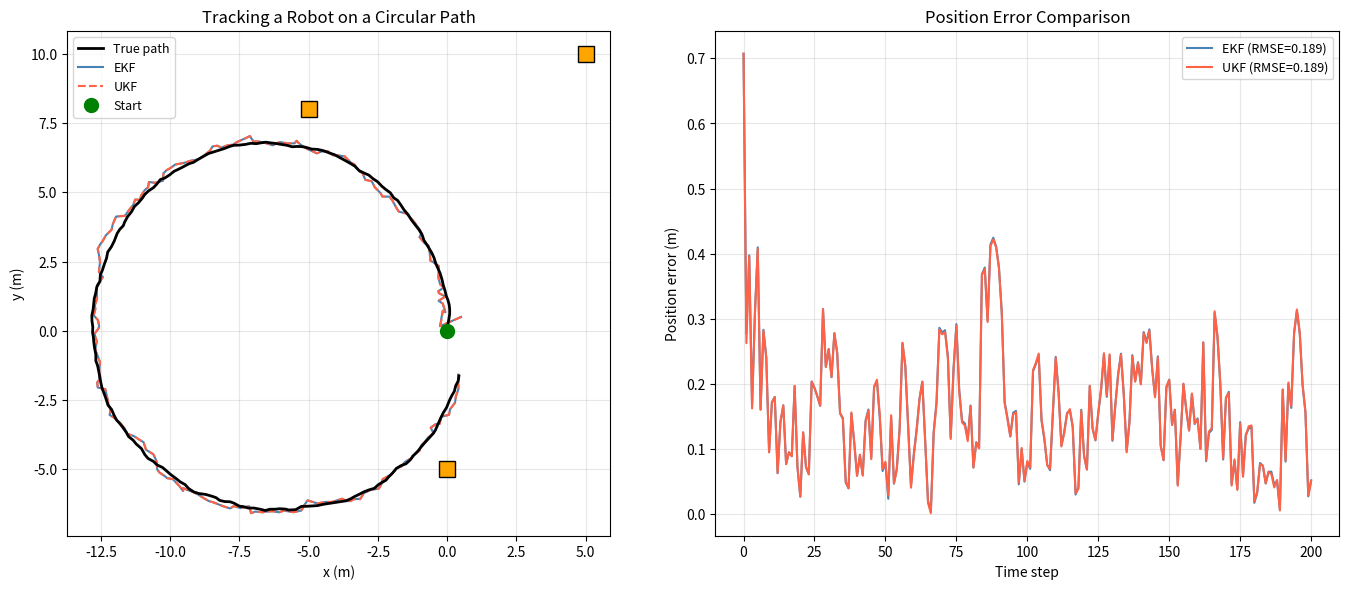
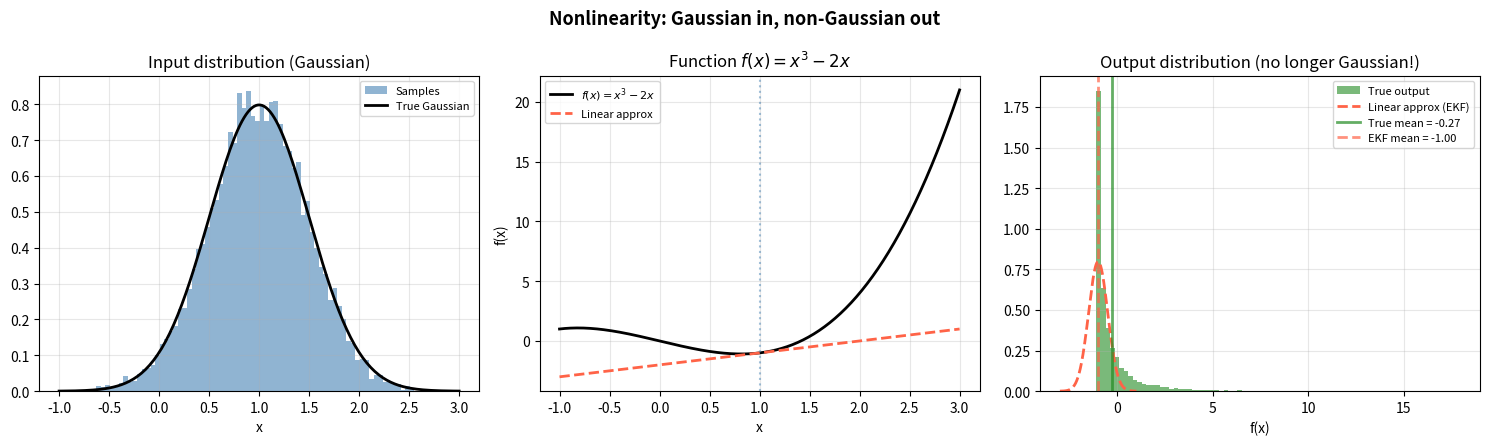
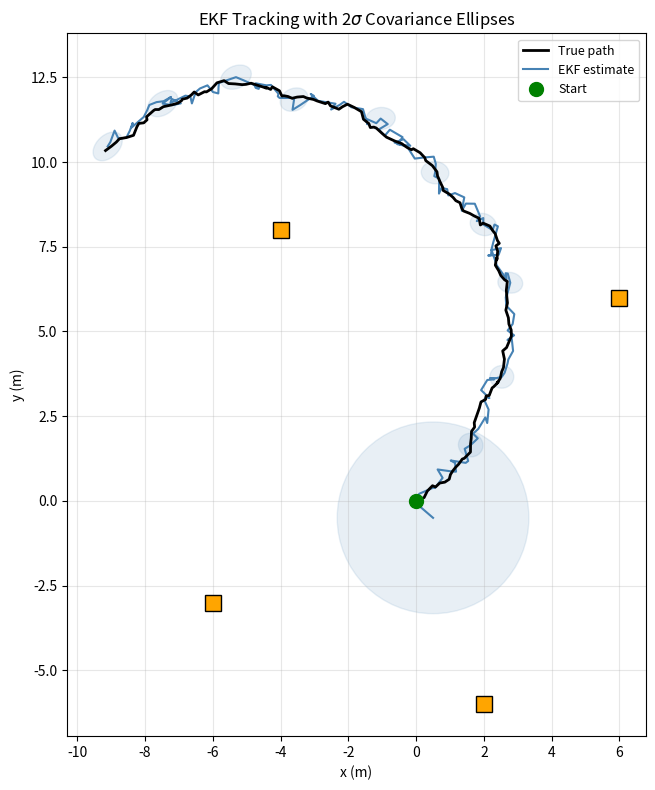
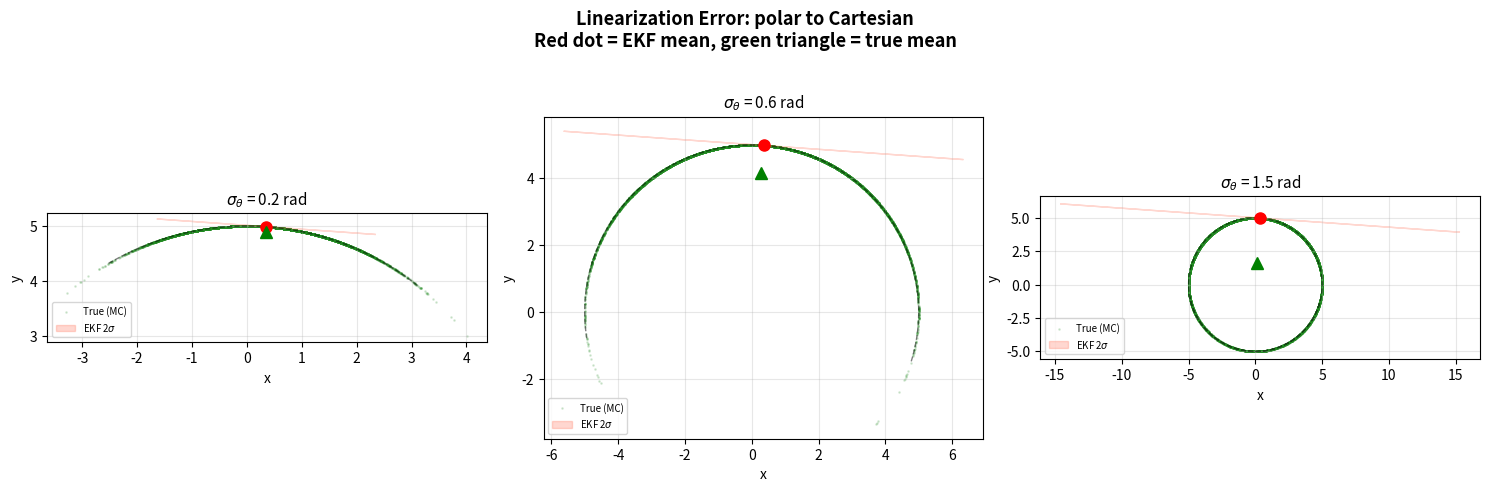
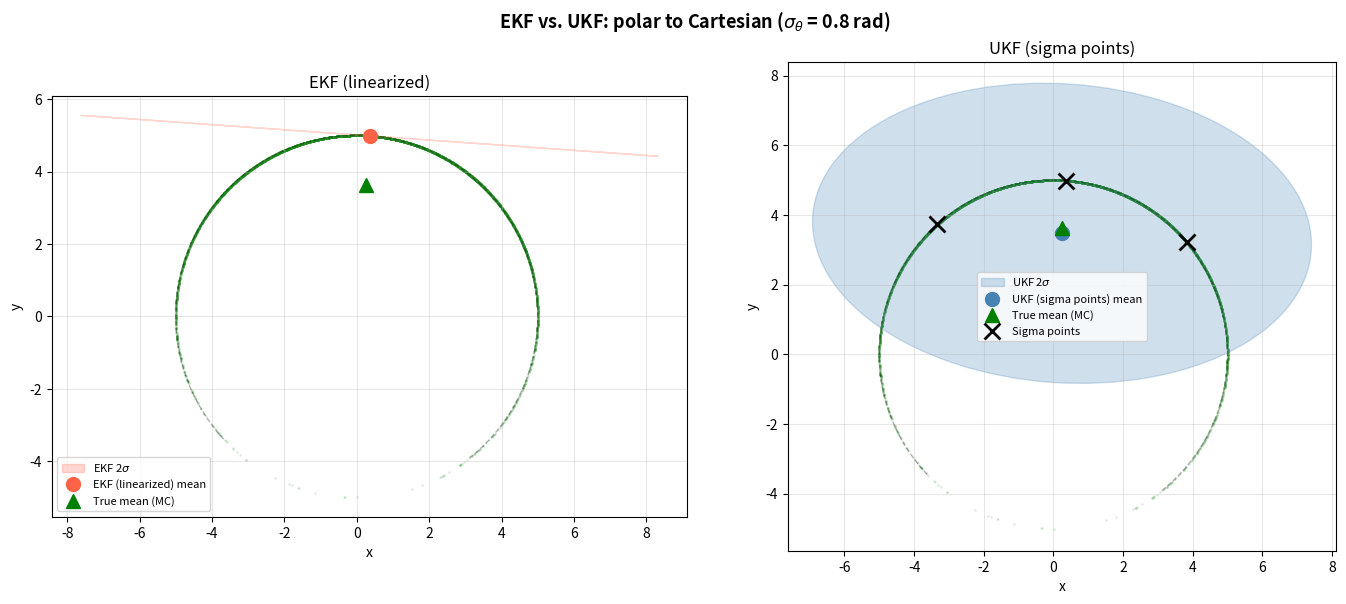
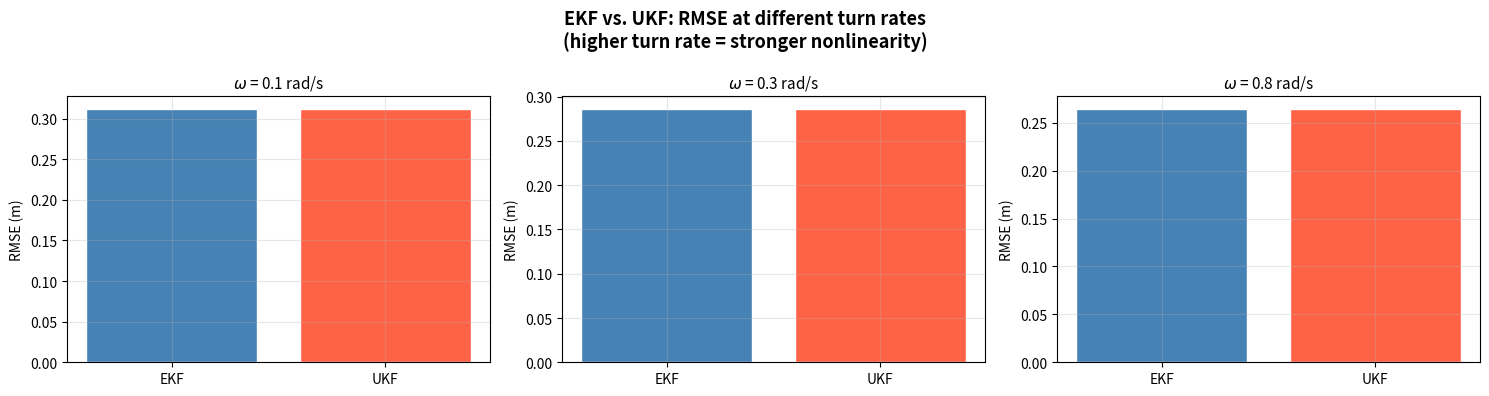
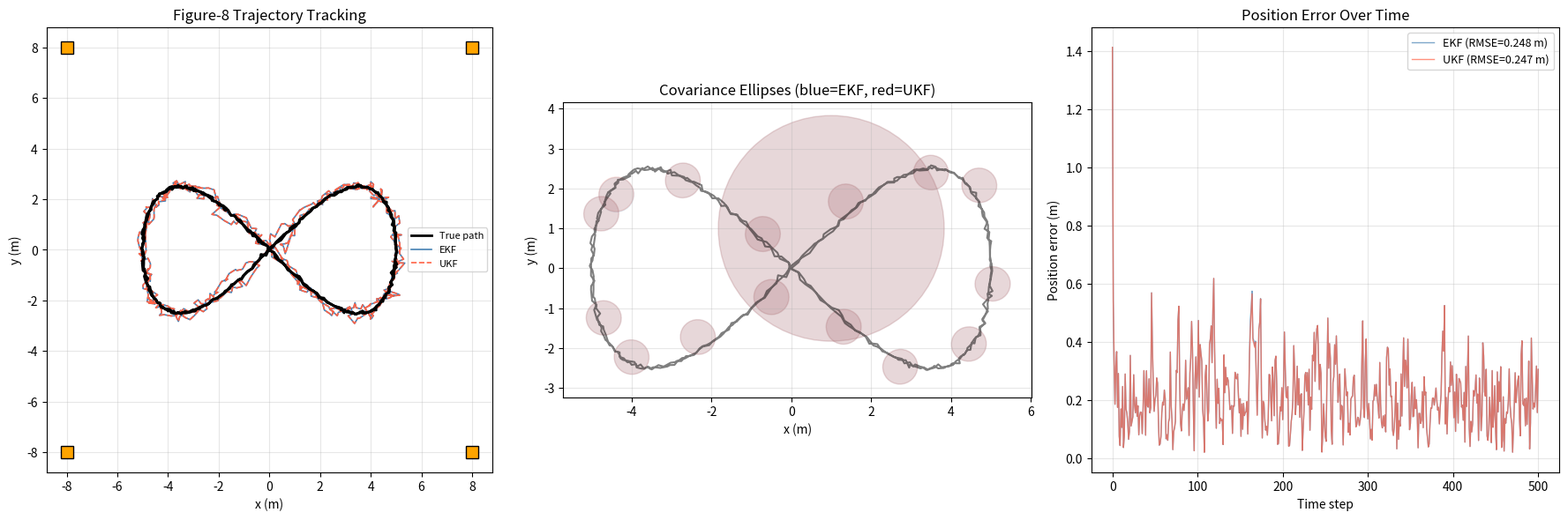

These figures' Python source, in order:
import numpy as np
import matplotlib.pyplot as plt
import matplotlib.patches as patches
from scipy.linalg import cholesky, block_diag

%matplotlib inline
plt.rcParams['figure.figsize'] = (11, 4)
plt.rcParams['axes.grid'] = True
plt.rcParams['grid.alpha'] = 0.3

# ── PARAMETERS ── change these and re-run ────────────────────────────────────
dt_demo         = 0.1      # time step (s)                    (try 0.05, 0.1, 0.2)
v_demo          = 2.0      # forward speed (m/s)              (try 1.0, 2.0, 4.0)
omega_demo      = 0.3      # turn rate (rad/s)                (try 0.1, 0.3, 0.6)
n_steps_demo    = 200      # number of time steps             (try 100, 200, 400)
range_noise_std = 0.5      # range sensor noise (m)           (try 0.1, 0.5, 2.0)
bear_noise_std  = 0.1      # bearing sensor noise (rad)       (try 0.02, 0.1, 0.3)
proc_noise_v    = 0.3      # process noise on velocity        (try 0.05, 0.3, 1.0)
proc_noise_w    = 0.05     # process noise on turn rate       (try 0.01, 0.05, 0.2)
landmarks_demo  = np.array([[5, 10], [-5, 8], [0, -5]])  # landmark positions
# ─────────────────────────────────────────────────────────────────────────────

np.random.seed(42)

def motion_model(state, v, omega, dt):
    """Nonlinear motion: [x, y, theta] with constant velocity and turn rate."""
    x, y, theta = state
    x_new = x + v * np.cos(theta) * dt
    y_new = y + v * np.sin(theta) * dt
    theta_new = theta + omega * dt
    return np.array([x_new, y_new, theta_new])

def observation_model(state, landmark):
    """Range-bearing observation: returns [range, bearing]."""
    dx = landmark[0] - state[0]
    dy = landmark[1] - state[1]
    r = np.sqrt(dx**2 + dy**2)
    phi = np.arctan2(dy, dx) - state[2]
    phi = (phi + np.pi) % (2 * np.pi) - np.pi  # wrap to [-pi, pi]
    return np.array([r, phi])

def motion_jacobian(state, v, dt):
    """Jacobian of motion model w.r.t. state."""
    _, _, theta = state
    F = np.array([
        [1, 0, -v * np.sin(theta) * dt],
        [0, 1,  v * np.cos(theta) * dt],
        [0, 0,  1]
    ])
    return F

def observation_jacobian(state, landmark):
    """Jacobian of observation model w.r.t. state."""
    dx = landmark[0] - state[0]
    dy = landmark[1] - state[1]
    q = dx**2 + dy**2
    r = np.sqrt(q)
    H = np.array([
        [-dx / r,   -dy / r,    0],
        [ dy / q,   -dx / q,   -1]
    ])
    return H

# --- Generate ground truth ---
true_states = np.zeros((n_steps_demo + 1, 3))
true_states[0] = [0, 0, np.pi / 2]

for t in range(n_steps_demo):
    true_states[t + 1] = motion_model(true_states[t], v_demo, omega_demo, dt_demo)
    true_states[t + 1, :2] += np.random.normal(0, proc_noise_v * dt_demo, 2)
    true_states[t + 1, 2] += np.random.normal(0, proc_noise_w * dt_demo)

# --- Generate measurements ---
R_obs = np.diag([range_noise_std**2, bear_noise_std**2])
measurements = []
for t in range(1, n_steps_demo + 1):
    z_all = []
    for lm in landmarks_demo:
        z_true = observation_model(true_states[t], lm)
        z_noisy = z_true + np.random.multivariate_normal([0, 0], R_obs)
        z_all.append(z_noisy)
    measurements.append(z_all)

# --- EKF ---
Q_proc = np.diag([proc_noise_v**2 * dt_demo, proc_noise_v**2 * dt_demo, proc_noise_w**2 * dt_demo])
mu_ekf = np.array([0.5, 0.5, np.pi / 2 + 0.1])  # slightly wrong initial
Sigma_ekf = np.eye(3) * 1.0
ekf_estimates = [mu_ekf.copy()]

for t in range(n_steps_demo):
    # Predict
    F = motion_jacobian(mu_ekf, v_demo, dt_demo)
    mu_ekf = motion_model(mu_ekf, v_demo, omega_demo, dt_demo)
    Sigma_ekf = F @ Sigma_ekf @ F.T + Q_proc

    # Update with each landmark
    for k, lm in enumerate(landmarks_demo):
        z = measurements[t][k]
        z_pred = observation_model(mu_ekf, lm)
        H = observation_jacobian(mu_ekf, lm)
        S = H @ Sigma_ekf @ H.T + R_obs
        K = Sigma_ekf @ H.T @ np.linalg.inv(S)
        innov = z - z_pred
        innov[1] = (innov[1] + np.pi) % (2 * np.pi) - np.pi  # wrap bearing
        mu_ekf = mu_ekf + K @ innov
        Sigma_ekf = (np.eye(3) - K @ H) @ Sigma_ekf

    ekf_estimates.append(mu_ekf.copy())

ekf_estimates = np.array(ekf_estimates)

# --- UKF ---
def sigma_points(mu, Sigma, alpha=1e-3, beta=2.0, kappa=0.0):
    """Generate sigma points and weights for UKF."""
    n = len(mu)
    lam = alpha**2 * (n + kappa) - n
    sqrtP = cholesky((n + lam) * Sigma, lower=True)
    sigmas = np.zeros((2 * n + 1, n))
    sigmas[0] = mu
    for i in range(n):
        sigmas[i + 1]     = mu + sqrtP[:, i]
        sigmas[n + i + 1] = mu - sqrtP[:, i]
    # Weights
    Wm = np.full(2 * n + 1, 1.0 / (2 * (n + lam)))
    Wc = np.full(2 * n + 1, 1.0 / (2 * (n + lam)))
    Wm[0] = lam / (n + lam)
    Wc[0] = lam / (n + lam) + (1 - alpha**2 + beta)
    return sigmas, Wm, Wc

mu_ukf = np.array([0.5, 0.5, np.pi / 2 + 0.1])
Sigma_ukf = np.eye(3) * 1.0
ukf_estimates = [mu_ukf.copy()]

for t in range(n_steps_demo):
    # Predict
    sigs, Wm, Wc = sigma_points(mu_ukf, Sigma_ukf)
    sigs_pred = np.array([motion_model(s, v_demo, omega_demo, dt_demo) for s in sigs])
    mu_ukf = Wm @ sigs_pred
    Sigma_ukf = Q_proc.copy()
    for i in range(len(Wm)):
        d = sigs_pred[i] - mu_ukf
        Sigma_ukf += Wc[i] * np.outer(d, d)

    # Update with each landmark
    for k, lm in enumerate(landmarks_demo):
        z = measurements[t][k]
        sigs, Wm, Wc = sigma_points(mu_ukf, Sigma_ukf)
        z_sigs = np.array([observation_model(s, lm) for s in sigs])
        z_mean = Wm @ z_sigs
        S = R_obs.copy()
        Pxz = np.zeros((3, 2))
        for i in range(len(Wm)):
            dz = z_sigs[i] - z_mean
            dz[1] = (dz[1] + np.pi) % (2 * np.pi) - np.pi
            dx = sigs[i] - mu_ukf
            S += Wc[i] * np.outer(dz, dz)
            Pxz += Wc[i] * np.outer(dx, dz)
        K = Pxz @ np.linalg.inv(S)
        innov = z - z_mean
        innov[1] = (innov[1] + np.pi) % (2 * np.pi) - np.pi
        mu_ukf = mu_ukf + K @ innov
        Sigma_ukf = Sigma_ukf - K @ S @ K.T

    ukf_estimates.append(mu_ukf.copy())

ukf_estimates = np.array(ukf_estimates)

# --- Plot ---
fig, (ax1, ax2) = plt.subplots(1, 2, figsize=(14, 6))

ax1.plot(true_states[:, 0], true_states[:, 1], 'k-', lw=2, label='True path', zorder=5)
ax1.plot(ekf_estimates[:, 0], ekf_estimates[:, 1], 'steelblue', lw=1.5, label='EKF', zorder=4)
ax1.plot(ukf_estimates[:, 0], ukf_estimates[:, 1], 'tomato', lw=1.5, ls='--', label='UKF', zorder=4)
for lm in landmarks_demo:
    ax1.plot(lm[0], lm[1], 's', color='orange', markersize=12, markeredgecolor='k', zorder=6)
ax1.plot(true_states[0, 0], true_states[0, 1], 'go', markersize=10, label='Start', zorder=6)
ax1.set_xlabel('x (m)'); ax1.set_ylabel('y (m)')
ax1.set_title('Tracking a Robot on a Circular Path')
ax1.legend(fontsize=9); ax1.set_aspect('equal')

# Position error over time
ekf_err = np.sqrt(np.sum((ekf_estimates[:, :2] - true_states[:, :2])**2, axis=1))
ukf_err = np.sqrt(np.sum((ukf_estimates[:, :2] - true_states[:, :2])**2, axis=1))
steps = np.arange(n_steps_demo + 1)
ax2.plot(steps, ekf_err, 'steelblue', lw=1.5, label=f'EKF (RMSE={np.sqrt(np.mean(ekf_err**2)):.3f})')
ax2.plot(steps, ukf_err, 'tomato', lw=1.5, label=f'UKF (RMSE={np.sqrt(np.mean(ukf_err**2)):.3f})')
ax2.set_xlabel('Time step'); ax2.set_ylabel('Position error (m)')
ax2.set_title('Position Error Comparison')
ax2.legend(fontsize=9)

plt.tight_layout()
plt.show()

# ── PARAMETERS ── change these and re-run ────────────────────────────────────
mu_input       = 1.0       # mean of input Gaussian          (try 0.5, 1.0, 2.0)
sigma_input    = 0.5       # std of input Gaussian            (try 0.1, 0.5, 1.0)
n_samples_nl   = 10000     # number of Monte Carlo samples    (try 1000, 10000)
nonlinear_func = 'cubic'   # 'cubic', 'sine', 'sqrt'         (try each)
# ─────────────────────────────────────────────────────────────────────────────

np.random.seed(7)

funcs = {
    'cubic': (lambda x: x**3 - 2*x, r'$f(x) = x^3 - 2x$'),
    'sine':  (lambda x: 3 * np.sin(x), r'$f(x) = 3\sin(x)$'),
    'sqrt':  (lambda x: np.sqrt(np.abs(x) + 0.1), r'$f(x) = \sqrt{|x| + 0.1}$'),
}

f, f_label = funcs[nonlinear_func]

# Sample from input Gaussian
samples_in = np.random.normal(mu_input, sigma_input, n_samples_nl)
samples_out = f(samples_in)

# Linear approximation (first-order Taylor at mean)
f_at_mu = f(mu_input)
# Numerical derivative
eps = 1e-5
f_prime = (f(mu_input + eps) - f(mu_input - eps)) / (2 * eps)
linear_mean = f_at_mu
linear_std = abs(f_prime) * sigma_input

fig, axes = plt.subplots(1, 3, figsize=(15, 4.5))

# Input distribution
axes[0].hist(samples_in, bins=80, density=True, color='steelblue', alpha=0.6, label='Samples')
x_grid = np.linspace(mu_input - 4*sigma_input, mu_input + 4*sigma_input, 200)
axes[0].plot(x_grid, (1/(sigma_input*np.sqrt(2*np.pi))) * np.exp(-0.5*((x_grid-mu_input)/sigma_input)**2),
             'k-', lw=2, label='True Gaussian')
axes[0].set_title('Input distribution (Gaussian)')
axes[0].set_xlabel('x'); axes[0].legend(fontsize=8)

# Nonlinear function
x_plot = np.linspace(mu_input - 4*sigma_input, mu_input + 4*sigma_input, 300)
axes[1].plot(x_plot, f(x_plot), 'k-', lw=2, label=f_label)
axes[1].plot(x_plot, f_at_mu + f_prime * (x_plot - mu_input), 'tomato', lw=2, ls='--',
             label='Linear approx')
axes[1].axvline(mu_input, color='steelblue', ls=':', alpha=0.5)
axes[1].set_title(f'Function {f_label}')
axes[1].set_xlabel('x'); axes[1].set_ylabel('f(x)'); axes[1].legend(fontsize=8)

# Output distribution
axes[2].hist(samples_out, bins=80, density=True, color='forestgreen', alpha=0.6, label='True output')
y_grid = np.linspace(linear_mean - 4*linear_std, linear_mean + 4*linear_std, 200)
axes[2].plot(y_grid, (1/(linear_std*np.sqrt(2*np.pi)+1e-15)) * np.exp(-0.5*((y_grid-linear_mean)/(linear_std+1e-15))**2),
             'tomato', lw=2, ls='--', label='Linear approx (EKF)')
axes[2].axvline(np.mean(samples_out), color='forestgreen', ls='-', lw=2, alpha=0.7, label=f'True mean = {np.mean(samples_out):.2f}')
axes[2].axvline(linear_mean, color='tomato', ls='--', lw=2, alpha=0.7, label=f'EKF mean = {linear_mean:.2f}')
axes[2].set_title('Output distribution (no longer Gaussian!)')
axes[2].set_xlabel('f(x)'); axes[2].legend(fontsize=8)

plt.suptitle('Nonlinearity: Gaussian in, non-Gaussian out', fontsize=13, fontweight='bold')
plt.tight_layout()
plt.show()

print(f'True output mean:  {np.mean(samples_out):.4f}')
print(f'EKF output mean:   {linear_mean:.4f}  (error: {abs(np.mean(samples_out) - linear_mean):.4f})')
print(f'True output std:   {np.std(samples_out):.4f}')
print(f'EKF output std:    {linear_std:.4f}  (error: {abs(np.std(samples_out) - linear_std):.4f})')

# ── PARAMETERS ── change these and re-run ────────────────────────────────────
dt_ekf          = 0.1       # time step (s)                  (try 0.05, 0.1, 0.2)
v_ekf           = 1.5       # speed (m/s)                    (try 0.5, 1.5, 3.0)
omega_ekf       = 0.2       # turn rate (rad/s)              (try 0.1, 0.2, 0.5)
n_steps_ekf     = 150       # number of steps                (try 50, 150, 300)
Q_std_ekf       = [0.2, 0.2, 0.03]  # process noise [x, y, theta]
R_std_ekf       = [0.4, 0.08]        # measurement noise [range, bearing]
landmarks_ekf   = np.array([[6, 6], [-4, 8], [2, -6], [-6, -3]])  # 4 landmarks
# ─────────────────────────────────────────────────────────────────────────────

np.random.seed(99)

Q_ekf = np.diag(np.array(Q_std_ekf)**2)
R_ekf = np.diag(np.array(R_std_ekf)**2)

# Generate truth
true_ekf = np.zeros((n_steps_ekf + 1, 3))
true_ekf[0] = [0, 0, np.pi / 4]
for t in range(n_steps_ekf):
    true_ekf[t + 1] = motion_model(true_ekf[t], v_ekf, omega_ekf, dt_ekf)
    true_ekf[t + 1] += np.random.multivariate_normal([0, 0, 0], Q_ekf * dt_ekf)

# Generate measurements
meas_ekf = []
for t in range(1, n_steps_ekf + 1):
    z_list = []
    for lm in landmarks_ekf:
        z_true = observation_model(true_ekf[t], lm)
        z_noisy = z_true + np.random.multivariate_normal([0, 0], R_ekf)
        z_list.append(z_noisy)
    meas_ekf.append(z_list)

# Run EKF
mu = np.array([0.5, -0.5, np.pi / 4 + 0.2])
Sigma = np.eye(3) * 2.0
est_ekf = [mu.copy()]
cov_ekf = [Sigma.copy()]

for t in range(n_steps_ekf):
    # Predict
    G = motion_jacobian(mu, v_ekf, dt_ekf)
    mu = motion_model(mu, v_ekf, omega_ekf, dt_ekf)
    Sigma = G @ Sigma @ G.T + Q_ekf

    # Update
    for k, lm in enumerate(landmarks_ekf):
        z = meas_ekf[t][k]
        z_pred = observation_model(mu, lm)
        H = observation_jacobian(mu, lm)
        S = H @ Sigma @ H.T + R_ekf
        K = Sigma @ H.T @ np.linalg.inv(S)
        innov = z - z_pred
        innov[1] = (innov[1] + np.pi) % (2 * np.pi) - np.pi
        mu = mu + K @ innov
        Sigma = (np.eye(3) - K @ H) @ Sigma

    est_ekf.append(mu.copy())
    cov_ekf.append(Sigma.copy())

est_ekf = np.array(est_ekf)

def plot_cov_ellipse(ax, mu, cov, n_std=2, **kwargs):
    """Plot covariance ellipse."""
    vals, vecs = np.linalg.eigh(cov[:2, :2])
    vals = np.clip(vals, 1e-10, None)
    angle = np.degrees(np.arctan2(vecs[1, 1], vecs[0, 1]))
    w, h = 2 * n_std * np.sqrt(vals[1]), 2 * n_std * np.sqrt(vals[0])
    ell = patches.Ellipse(mu[:2], w, h, angle=angle, **kwargs)
    ax.add_patch(ell)

fig, ax = plt.subplots(figsize=(9, 8))
ax.plot(true_ekf[:, 0], true_ekf[:, 1], 'k-', lw=2, label='True path', zorder=5)
ax.plot(est_ekf[:, 0], est_ekf[:, 1], 'steelblue', lw=1.5, label='EKF estimate', zorder=4)

# Plot covariance ellipses every 10 steps
for i in range(0, n_steps_ekf + 1, max(1, n_steps_ekf // 10)):
    plot_cov_ellipse(ax, est_ekf[i], cov_ekf[i], n_std=2,
                     facecolor='steelblue', edgecolor='steelblue', alpha=0.12)

for lm in landmarks_ekf:
    ax.plot(lm[0], lm[1], 's', color='orange', markersize=12, markeredgecolor='k', zorder=6)
ax.plot(true_ekf[0, 0], true_ekf[0, 1], 'go', markersize=10, label='Start', zorder=6)
ax.set_xlabel('x (m)'); ax.set_ylabel('y (m)')
ax.set_title('EKF Tracking with 2$\\sigma$ Covariance Ellipses')
ax.legend(fontsize=9); ax.set_aspect('equal')
plt.tight_layout()
plt.show()

rmse_ekf = np.sqrt(np.mean(np.sum((est_ekf[:, :2] - true_ekf[:, :2])**2, axis=1)))
print(f'EKF RMSE: {rmse_ekf:.4f} m')

# ── PARAMETERS ── change these and re-run ────────────────────────────────────
sigma_values  = [0.2, 0.6, 1.5]   # three levels of uncertainty to compare
mu_lin        = 1.5                # mean of input Gaussian         (try 0.5, 1.5, 3.0)
n_mc_samples  = 50000              # Monte Carlo samples            (try 10000, 50000)
# ─────────────────────────────────────────────────────────────────────────────

np.random.seed(42)

# Nonlinear function: polar to Cartesian
# (r, theta) -> (r*cos(theta), r*sin(theta))
# We fix r=5 and vary theta
r_fixed = 5.0
f_x = lambda theta: r_fixed * np.cos(theta)
f_y = lambda theta: r_fixed * np.sin(theta)

fig, axes = plt.subplots(1, len(sigma_values), figsize=(5 * len(sigma_values), 5))

for ax, sig in zip(axes, sigma_values):
    # Monte Carlo: true transformed distribution
    theta_samples = np.random.normal(mu_lin, sig, n_mc_samples)
    x_mc = f_x(theta_samples)
    y_mc = f_y(theta_samples)

    # EKF linearization
    x_lin = f_x(mu_lin)
    y_lin = f_y(mu_lin)
    # Jacobian at mu
    J = np.array([[-r_fixed * np.sin(mu_lin)],
                  [ r_fixed * np.cos(mu_lin)]])
    P_in = np.array([[sig**2]])
    P_out = J @ P_in @ J.T  # 2x2 covariance

    ax.scatter(x_mc[::5], y_mc[::5], s=1, alpha=0.15, color='forestgreen', label='True (MC)')
    ax.plot(x_lin, y_lin, 'ro', markersize=8, zorder=5)
    ax.plot(np.mean(x_mc), np.mean(y_mc), 'g^', markersize=8, zorder=5)

    # EKF ellipse
    vals, vecs = np.linalg.eigh(P_out)
    vals = np.clip(vals, 1e-10, None)
    angle = np.degrees(np.arctan2(vecs[1, 1], vecs[0, 1]))
    ell = patches.Ellipse((x_lin, y_lin), 2*2*np.sqrt(vals[1]), 2*2*np.sqrt(vals[0]),
                          angle=angle, facecolor='tomato', edgecolor='tomato', alpha=0.25, label='EKF 2$\\sigma$')
    ax.add_patch(ell)

    # Arc showing the true geometry
    theta_arc = np.linspace(mu_lin - 3*sig, mu_lin + 3*sig, 200)
    ax.plot(f_x(theta_arc), f_y(theta_arc), 'k--', lw=1, alpha=0.5)

    ax.set_aspect('equal')
    ax.set_title(f'$\\sigma_\\theta$ = {sig:.1f} rad', fontsize=11)
    ax.set_xlabel('x'); ax.set_ylabel('y')
    ax.legend(fontsize=7, loc='lower left')

fig.suptitle('Linearization Error: polar to Cartesian\n'
             'Red dot = EKF mean, green triangle = true mean',
             fontsize=13, fontweight='bold')
plt.tight_layout()
plt.show()

print('Left: small uncertainty, linearization is accurate.')
print('Right: large uncertainty, the EKF ellipse badly misrepresents the true banana-shaped distribution.')

# ── PARAMETERS ── change these and re-run ────────────────────────────────────
sigma_ut     = 0.8     # input uncertainty (rad)     (try 0.2, 0.5, 0.8, 1.2)
alpha_ut     = 1.0     # sigma point spread          (try 0.01, 0.5, 1.0)
beta_ut      = 2.0     # prior knowledge (2 = Gaussian)  (try 0, 2)
kappa_ut     = 0.0     # secondary scaling           (try 0, 1, 3)
n_mc_ut      = 50000   # Monte Carlo samples
# ─────────────────────────────────────────────────────────────────────────────

np.random.seed(42)

# 1D unscented transform on polar-to-Cartesian
mu_theta = 1.5
P_theta = np.array([[sigma_ut**2]])
n_dim = 1
lam = alpha_ut**2 * (n_dim + kappa_ut) - n_dim

# Sigma points (1D: 3 points)
sqrt_term = np.sqrt((n_dim + lam) * P_theta[0, 0])
chi = np.array([mu_theta, mu_theta + sqrt_term, mu_theta - sqrt_term])

# Weights
Wm = np.array([lam / (n_dim + lam), 1/(2*(n_dim + lam)), 1/(2*(n_dim + lam))])
Wc = np.array([lam / (n_dim + lam) + (1 - alpha_ut**2 + beta_ut),
               1/(2*(n_dim + lam)), 1/(2*(n_dim + lam))])

# Transform sigma points
gamma = np.array([[f_x(c), f_y(c)] for c in chi])

# Reconstruct
mu_ut = Wm @ gamma
P_ut = np.zeros((2, 2))
for i in range(3):
    d = gamma[i] - mu_ut
    P_ut += Wc[i] * np.outer(d, d)

# EKF for comparison
x_ekf_c = f_x(mu_theta)
y_ekf_c = f_y(mu_theta)
J_c = np.array([[-r_fixed * np.sin(mu_theta)],
                [ r_fixed * np.cos(mu_theta)]])
P_ekf_c = J_c @ P_theta @ J_c.T

# Monte Carlo truth
theta_mc = np.random.normal(mu_theta, sigma_ut, n_mc_ut)
x_mc_c = f_x(theta_mc)
y_mc_c = f_y(theta_mc)
mu_mc = np.array([np.mean(x_mc_c), np.mean(y_mc_c)])

fig, axes = plt.subplots(1, 2, figsize=(14, 6))

for ax_idx, (title, mu_est, P_est, color, label) in enumerate([
    ('EKF (linearized)', np.array([x_ekf_c, y_ekf_c]), P_ekf_c, 'tomato', 'EKF 2$\\sigma$'),
    ('UKF (sigma points)', mu_ut, P_ut, 'steelblue', 'UKF 2$\\sigma$'),
]):
    ax = axes[ax_idx]
    ax.scatter(x_mc_c[::5], y_mc_c[::5], s=1, alpha=0.1, color='forestgreen')

    vals, vecs = np.linalg.eigh(P_est)
    vals = np.clip(vals, 1e-10, None)
    angle = np.degrees(np.arctan2(vecs[1, 1], vecs[0, 1]))
    ell = patches.Ellipse(mu_est, 2*2*np.sqrt(vals[1]), 2*2*np.sqrt(vals[0]),
                          angle=angle, facecolor=color, edgecolor=color, alpha=0.25, label=label)
    ax.add_patch(ell)

    ax.plot(mu_est[0], mu_est[1], 'o', color=color, markersize=10, zorder=5, label=f'{title} mean')
    ax.plot(mu_mc[0], mu_mc[1], 'g^', markersize=10, zorder=5, label='True mean (MC)')

    if ax_idx == 1:
        # Show sigma points
        ax.plot(gamma[:, 0], gamma[:, 1], 'kx', markersize=12, markeredgewidth=2,
                zorder=6, label='Sigma points')

    theta_arc = np.linspace(mu_theta - 3*sigma_ut, mu_theta + 3*sigma_ut, 200)
    ax.plot(f_x(theta_arc), f_y(theta_arc), 'k--', lw=1, alpha=0.3)

    ax.set_aspect('equal')
    ax.set_title(title, fontsize=12)
    ax.set_xlabel('x'); ax.set_ylabel('y')
    ax.legend(fontsize=8)

fig.suptitle(f'EKF vs. UKF: polar to Cartesian ($\\sigma_\\theta$ = {sigma_ut} rad)',
             fontsize=13, fontweight='bold')
plt.tight_layout()
plt.show()

print(f'True mean (MC):  ({mu_mc[0]:.3f}, {mu_mc[1]:.3f})')
print(f'EKF mean:        ({x_ekf_c:.3f}, {y_ekf_c:.3f})  error = {np.linalg.norm(np.array([x_ekf_c, y_ekf_c]) - mu_mc):.4f}')
print(f'UKF mean:        ({mu_ut[0]:.3f}, {mu_ut[1]:.3f})  error = {np.linalg.norm(mu_ut - mu_mc):.4f}')

# ── PARAMETERS ── change these and re-run ────────────────────────────────────
omega_values    = [0.1, 0.3, 0.8]  # turn rates (more = more nonlinear)
v_compare       = 2.0              # forward speed (m/s)
dt_compare      = 0.1              # time step (s)
n_steps_compare = 150              # steps per run
n_trials        = 10               # Monte Carlo trials for averaging   (try 5, 10, 20)
lm_compare      = np.array([[6, 6], [-4, 8], [2, -6]])  # landmarks
Q_std_compare   = [0.2, 0.2, 0.03]
R_std_compare   = [0.5, 0.1]
# ─────────────────────────────────────────────────────────────────────────────

Q_cmp = np.diag(np.array(Q_std_compare)**2)
R_cmp = np.diag(np.array(R_std_compare)**2)

def run_ekf_trial(true_traj, meas_list, v, omega, dt, Q, R, lms):
    mu = np.array([0.5, 0.5, true_traj[0, 2] + 0.1])
    Sig = np.eye(3) * 1.0
    errs = []
    for t in range(len(meas_list)):
        G = motion_jacobian(mu, v, dt)
        mu = motion_model(mu, v, omega, dt)
        Sig = G @ Sig @ G.T + Q
        for k, lm in enumerate(lms):
            z = meas_list[t][k]
            z_pred = observation_model(mu, lm)
            H = observation_jacobian(mu, lm)
            S = H @ Sig @ H.T + R
            K = Sig @ H.T @ np.linalg.inv(S)
            innov = z - z_pred
            innov[1] = (innov[1] + np.pi) % (2*np.pi) - np.pi
            mu = mu + K @ innov
            Sig = (np.eye(3) - K @ H) @ Sig
        errs.append(np.sqrt(np.sum((mu[:2] - true_traj[t+1, :2])**2)))
    return np.array(errs)

def run_ukf_trial(true_traj, meas_list, v, omega, dt, Q, R, lms):
    mu = np.array([0.5, 0.5, true_traj[0, 2] + 0.1])
    Sig = np.eye(3) * 1.0
    errs = []
    for t in range(len(meas_list)):
        sigs_pts, Wm, Wc = sigma_points(mu, Sig)
        sigs_pred = np.array([motion_model(s, v, omega, dt) for s in sigs_pts])
        mu = Wm @ sigs_pred
        Sig = Q.copy()
        for i in range(len(Wm)):
            d = sigs_pred[i] - mu
            Sig += Wc[i] * np.outer(d, d)
        for k, lm in enumerate(lms):
            z = meas_list[t][k]
            sigs_pts, Wm, Wc = sigma_points(mu, Sig)
            z_sigs = np.array([observation_model(s, lm) for s in sigs_pts])
            z_mean = Wm @ z_sigs
            S = R.copy()
            Pxz = np.zeros((3, 2))
            for i in range(len(Wm)):
                dz = z_sigs[i] - z_mean
                dz[1] = (dz[1] + np.pi) % (2*np.pi) - np.pi
                dx = sigs_pts[i] - mu
                S += Wc[i] * np.outer(dz, dz)
                Pxz += Wc[i] * np.outer(dx, dz)
            K = Pxz @ np.linalg.inv(S)
            innov = z - z_mean
            innov[1] = (innov[1] + np.pi) % (2*np.pi) - np.pi
            mu = mu + K @ innov
            Sig = Sig - K @ S @ K.T
        errs.append(np.sqrt(np.sum((mu[:2] - true_traj[t+1, :2])**2)))
    return np.array(errs)

fig, axes = plt.subplots(1, len(omega_values), figsize=(5 * len(omega_values), 4))
rmse_results = []

for ax, omega_val in zip(axes, omega_values):
    ekf_rmses = []
    ukf_rmses = []
    for trial in range(n_trials):
        np.random.seed(trial * 100 + 7)
        # Generate truth
        tr = np.zeros((n_steps_compare + 1, 3))
        tr[0] = [0, 0, np.pi / 4]
        for t in range(n_steps_compare):
            tr[t+1] = motion_model(tr[t], v_compare, omega_val, dt_compare)
            tr[t+1] += np.random.multivariate_normal([0,0,0], Q_cmp * dt_compare)
        # Generate measurements
        ml = []
        for t in range(1, n_steps_compare + 1):
            zl = [observation_model(tr[t], lm) + np.random.multivariate_normal([0,0], R_cmp)
                  for lm in lm_compare]
            ml.append(zl)
        ekf_e = run_ekf_trial(tr, ml, v_compare, omega_val, dt_compare, Q_cmp, R_cmp, lm_compare)
        ukf_e = run_ukf_trial(tr, ml, v_compare, omega_val, dt_compare, Q_cmp, R_cmp, lm_compare)
        ekf_rmses.append(np.sqrt(np.mean(ekf_e**2)))
        ukf_rmses.append(np.sqrt(np.mean(ukf_e**2)))

    rmse_results.append((omega_val, np.mean(ekf_rmses), np.mean(ukf_rmses)))

    ax.bar(['EKF', 'UKF'], [np.mean(ekf_rmses), np.mean(ukf_rmses)],
           color=['steelblue', 'tomato'], edgecolor='white')
    ax.set_title(f'$\\omega$ = {omega_val} rad/s', fontsize=11)
    ax.set_ylabel('RMSE (m)')

fig.suptitle('EKF vs. UKF: RMSE at different turn rates\n(higher turn rate = stronger nonlinearity)',
             fontsize=13, fontweight='bold')
plt.tight_layout()
plt.show()

print('Turn rate | EKF RMSE | UKF RMSE | Winner')
for omega_val, ekf_r, ukf_r in rmse_results:
    winner = 'UKF' if ukf_r < ekf_r else 'EKF'
    print(f'  {omega_val:.1f}     |  {ekf_r:.4f}  |  {ukf_r:.4f}  |  {winner}')

# ── PARAMETERS ── change these and re-run ────────────────────────────────────
dt_cap          = 0.05      # time step (s)                   (try 0.02, 0.05, 0.1)
n_steps_cap     = 500       # total steps                     (try 200, 500, 800)
fig8_scale      = 5.0       # size of figure-8                (try 3, 5, 8)
fig8_speed      = 0.02      # angular speed in parameter      (try 0.01, 0.02, 0.04)
Q_std_cap       = [0.15, 0.15, 0.02]  # process noise [x, y, theta]
R_std_cap       = [0.6, 0.12]          # measurement noise [range, bearing]
landmarks_cap   = np.array([[8, 8], [-8, 8], [8, -8], [-8, -8]])  # 4 landmarks
# ─────────────────────────────────────────────────────────────────────────────

np.random.seed(2024)

Q_cap = np.diag(np.array(Q_std_cap)**2)
R_cap = np.diag(np.array(R_std_cap)**2)

# Generate figure-8 trajectory
# Parametric: x(t) = scale * sin(t), y(t) = scale * sin(t) * cos(t)
true_cap = np.zeros((n_steps_cap + 1, 3))
param_t = np.linspace(0, 2 * np.pi * 2, n_steps_cap + 1)  # two full loops

for i in range(n_steps_cap + 1):
    t_p = param_t[i]
    true_cap[i, 0] = fig8_scale * np.sin(t_p)
    true_cap[i, 1] = fig8_scale * np.sin(t_p) * np.cos(t_p)
    # Heading from velocity
    dx = fig8_scale * np.cos(t_p)
    dy = fig8_scale * (np.cos(t_p)**2 - np.sin(t_p)**2)
    true_cap[i, 2] = np.arctan2(dy, dx)

# Add process noise
for i in range(1, n_steps_cap + 1):
    true_cap[i, :2] += np.random.multivariate_normal([0, 0], Q_cap[:2, :2] * dt_cap)
    true_cap[i, 2] += np.random.normal(0, Q_std_cap[2] * np.sqrt(dt_cap))

# Generate measurements
meas_cap = []
for t in range(1, n_steps_cap + 1):
    zl = [observation_model(true_cap[t], lm) + np.random.multivariate_normal([0,0], R_cap)
          for lm in landmarks_cap]
    meas_cap.append(zl)

# Run EKF
mu_e = true_cap[0].copy() + np.array([1.0, 1.0, 0.1])
Sig_e = np.eye(3) * 2.0
est_e_cap = [mu_e.copy()]
cov_e_cap = [Sig_e.copy()]

for t in range(n_steps_cap):
    # Use finite difference for velocity/omega from trajectory
    if t < n_steps_cap - 1:
        dx = true_cap[t+1, 0] - true_cap[t, 0]
        dy = true_cap[t+1, 1] - true_cap[t, 1]
        v_cmd = np.sqrt(dx**2 + dy**2) / dt_cap
        dtheta = true_cap[t+1, 2] - true_cap[t, 2]
        dtheta = (dtheta + np.pi) % (2*np.pi) - np.pi
        omega_cmd = dtheta / dt_cap
    # Predict
    G = motion_jacobian(mu_e, v_cmd, dt_cap)
    mu_e = motion_model(mu_e, v_cmd, omega_cmd, dt_cap)
    Sig_e = G @ Sig_e @ G.T + Q_cap
    # Update
    for k, lm in enumerate(landmarks_cap):
        z = meas_cap[t][k]
        z_pred = observation_model(mu_e, lm)
        H = observation_jacobian(mu_e, lm)
        S = H @ Sig_e @ H.T + R_cap
        K = Sig_e @ H.T @ np.linalg.inv(S)
        innov = z - z_pred
        innov[1] = (innov[1] + np.pi) % (2*np.pi) - np.pi
        mu_e = mu_e + K @ innov
        Sig_e = (np.eye(3) - K @ H) @ Sig_e
    est_e_cap.append(mu_e.copy())
    cov_e_cap.append(Sig_e.copy())

est_e_cap = np.array(est_e_cap)

# Run UKF
mu_u = true_cap[0].copy() + np.array([1.0, 1.0, 0.1])
Sig_u = np.eye(3) * 2.0
est_u_cap = [mu_u.copy()]
cov_u_cap = [Sig_u.copy()]

for t in range(n_steps_cap):
    if t < n_steps_cap - 1:
        dx = true_cap[t+1, 0] - true_cap[t, 0]
        dy = true_cap[t+1, 1] - true_cap[t, 1]
        v_cmd = np.sqrt(dx**2 + dy**2) / dt_cap
        dtheta = true_cap[t+1, 2] - true_cap[t, 2]
        dtheta = (dtheta + np.pi) % (2*np.pi) - np.pi
        omega_cmd = dtheta / dt_cap
    # Predict
    sigs_p, Wm_p, Wc_p = sigma_points(mu_u, Sig_u)
    sigs_pred_p = np.array([motion_model(s, v_cmd, omega_cmd, dt_cap) for s in sigs_p])
    mu_u = Wm_p @ sigs_pred_p
    Sig_u = Q_cap.copy()
    for i in range(len(Wm_p)):
        d = sigs_pred_p[i] - mu_u
        Sig_u += Wc_p[i] * np.outer(d, d)
    # Update
    for k, lm in enumerate(landmarks_cap):
        z = meas_cap[t][k]
        sigs_p, Wm_p, Wc_p = sigma_points(mu_u, Sig_u)
        z_sigs = np.array([observation_model(s, lm) for s in sigs_p])
        z_mean = Wm_p @ z_sigs
        S_u = R_cap.copy()
        Pxz_u = np.zeros((3, 2))
        for i in range(len(Wm_p)):
            dz = z_sigs[i] - z_mean
            dz[1] = (dz[1] + np.pi) % (2*np.pi) - np.pi
            dxs = sigs_p[i] - mu_u
            S_u += Wc_p[i] * np.outer(dz, dz)
            Pxz_u += Wc_p[i] * np.outer(dxs, dz)
        K_u = Pxz_u @ np.linalg.inv(S_u)
        innov = z - z_mean
        innov[1] = (innov[1] + np.pi) % (2*np.pi) - np.pi
        mu_u = mu_u + K_u @ innov
        Sig_u = Sig_u - K_u @ S_u @ K_u.T
    est_u_cap.append(mu_u.copy())
    cov_u_cap.append(Sig_u.copy())

est_u_cap = np.array(est_u_cap)

# Plot
fig, axes = plt.subplots(1, 3, figsize=(18, 6))

# Trajectory comparison
ax = axes[0]
ax.plot(true_cap[:, 0], true_cap[:, 1], 'k-', lw=2, label='True path', zorder=5)
ax.plot(est_e_cap[:, 0], est_e_cap[:, 1], 'steelblue', lw=1.2, label='EKF', zorder=4)
ax.plot(est_u_cap[:, 0], est_u_cap[:, 1], 'tomato', lw=1.2, ls='--', label='UKF', zorder=4)
for lm in landmarks_cap:
    ax.plot(lm[0], lm[1], 's', color='orange', markersize=10, markeredgecolor='k', zorder=6)
ax.set_xlabel('x (m)'); ax.set_ylabel('y (m)')
ax.set_title('Figure-8 Trajectory Tracking'); ax.legend(fontsize=8); ax.set_aspect('equal')

# Covariance ellipses for both
ax = axes[1]
ax.plot(true_cap[:, 0], true_cap[:, 1], 'k-', lw=1.5, alpha=0.5, zorder=3)
step_interval = max(1, n_steps_cap // 15)
for i in range(0, n_steps_cap + 1, step_interval):
    plot_cov_ellipse(ax, est_e_cap[i], cov_e_cap[i], n_std=2,
                     facecolor='steelblue', edgecolor='steelblue', alpha=0.15)
    plot_cov_ellipse(ax, est_u_cap[i], cov_u_cap[i], n_std=2,
                     facecolor='tomato', edgecolor='tomato', alpha=0.15)
ax.set_xlabel('x (m)'); ax.set_ylabel('y (m)')
ax.set_title('Covariance Ellipses (blue=EKF, red=UKF)'); ax.set_aspect('equal')

# RMSE over time
ax = axes[2]
ekf_err_cap = np.sqrt(np.sum((est_e_cap[:, :2] - true_cap[:, :2])**2, axis=1))
ukf_err_cap = np.sqrt(np.sum((est_u_cap[:, :2] - true_cap[:, :2])**2, axis=1))
steps_cap = np.arange(n_steps_cap + 1)
ax.plot(steps_cap, ekf_err_cap, 'steelblue', lw=1, alpha=0.7,
        label=f'EKF (RMSE={np.sqrt(np.mean(ekf_err_cap**2)):.3f} m)')
ax.plot(steps_cap, ukf_err_cap, 'tomato', lw=1, alpha=0.7,
        label=f'UKF (RMSE={np.sqrt(np.mean(ukf_err_cap**2)):.3f} m)')
ax.set_xlabel('Time step'); ax.set_ylabel('Position error (m)')
ax.set_title('Position Error Over Time'); ax.legend(fontsize=9)

plt.tight_layout()
plt.show()

print(f'EKF final RMSE: {np.sqrt(np.mean(ekf_err_cap**2)):.4f} m')
print(f'UKF final RMSE: {np.sqrt(np.mean(ukf_err_cap**2)):.4f} m')

# Your code here


# Your code here


# Your code here


# Your code here


# Your code here
